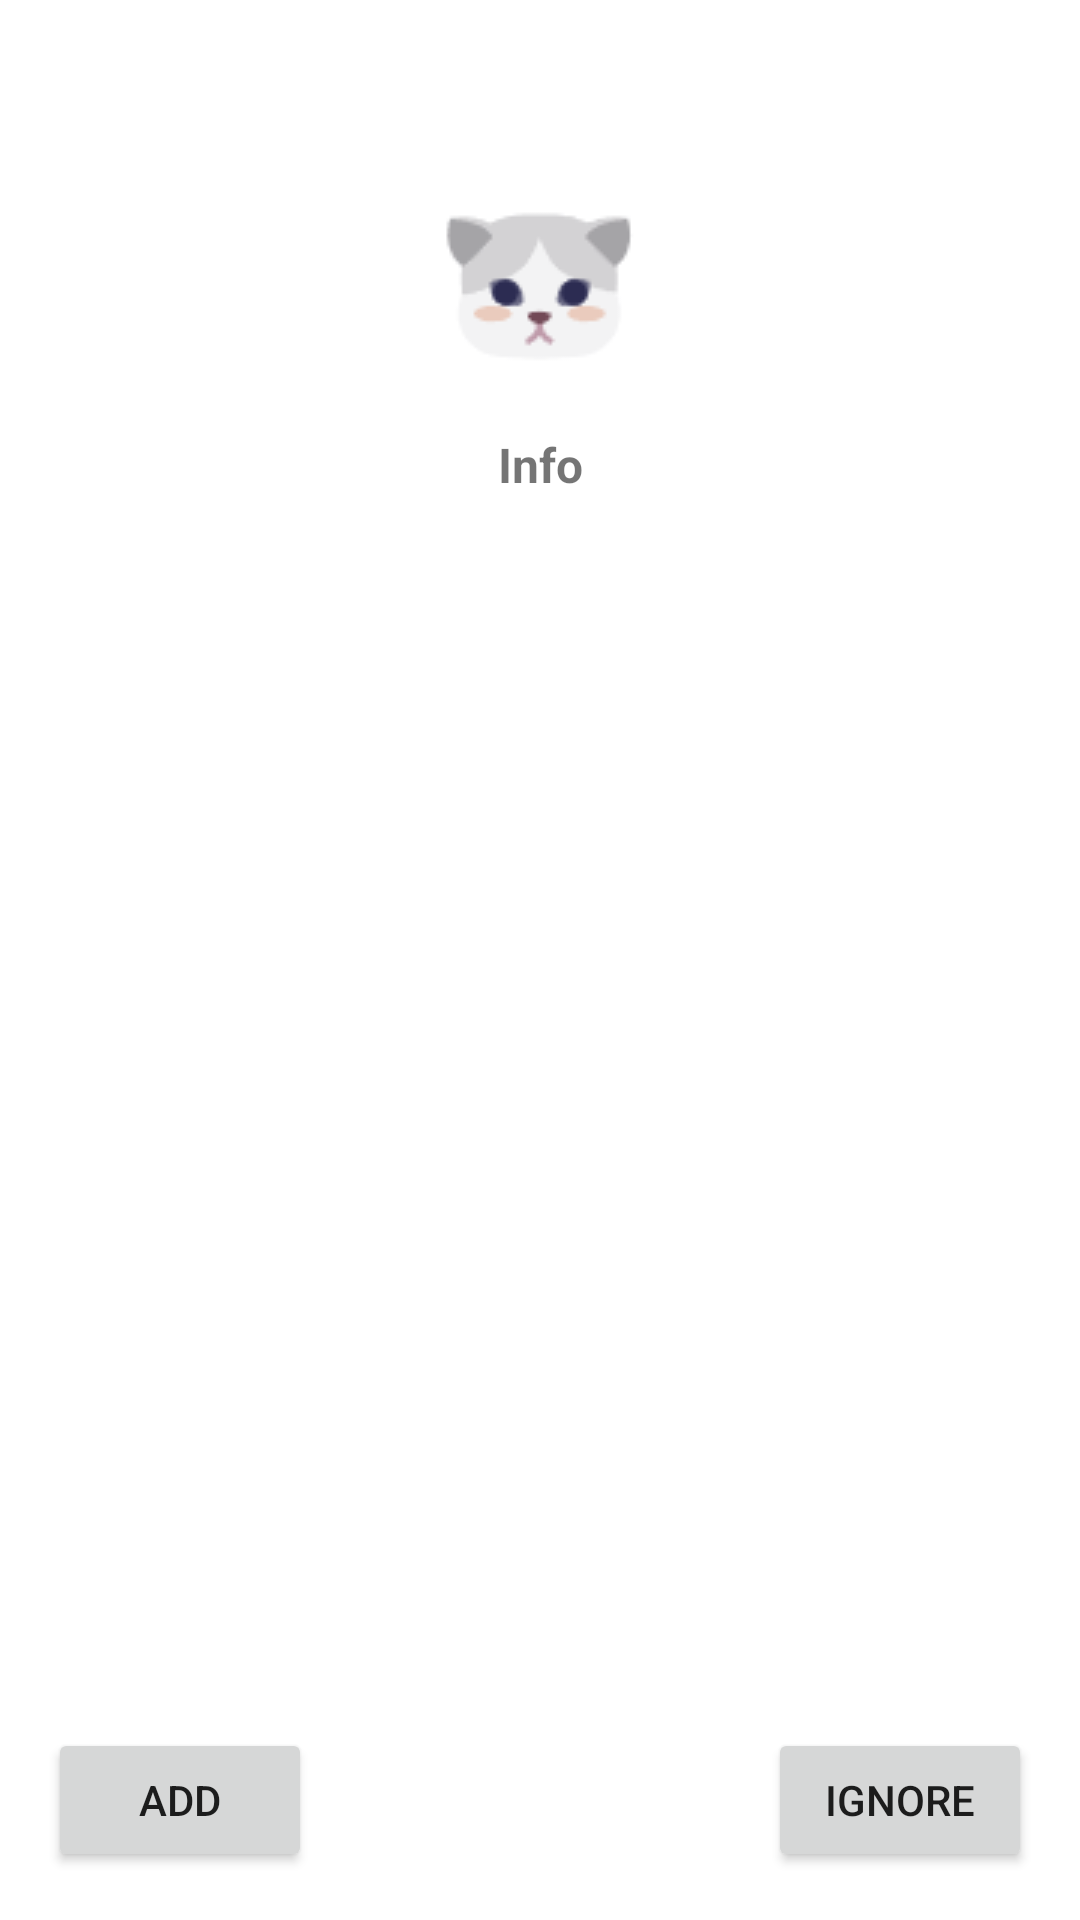

Android layout source for this screen:
<!-- AndroidManifest.xml: application theme Theme.FindOne -->
<!-- res/layout/fragment_find.xml -->
<?xml version="1.0" encoding="utf-8"?>
<FrameLayout xmlns:android="http://schemas.android.com/apk/res/android"
    xmlns:app="http://schemas.android.com/apk/res-auto"
    xmlns:tools="http://schemas.android.com/tools"
    android:layout_width="match_parent"
    android:layout_height="match_parent"
    tools:context=".ui.find.FindFragment">

    <androidx.constraintlayout.widget.ConstraintLayout
        android:layout_width="match_parent"
        android:layout_height="match_parent">

        <ImageView
            android:id="@+id/imageView"
            android:layout_width="wrap_content"
            android:layout_height="wrap_content"
            android:layout_marginTop="64dp"
            android:src="@drawable/cat"
            app:layout_constraintEnd_toEndOf="parent"
            app:layout_constraintStart_toStartOf="parent"
            app:layout_constraintTop_toTopOf="parent" />

        <TextView
            android:id="@+id/textView_info"
            android:layout_width="wrap_content"
            android:layout_height="wrap_content"
            android:layout_marginTop="16dp"
            android:text="Info"
            android:textSize="16sp"
            android:textStyle="bold"
            app:layout_constraintEnd_toEndOf="parent"
            app:layout_constraintStart_toStartOf="parent"
            app:layout_constraintTop_toBottomOf="@+id/imageView" />

        <Button
            android:id="@+id/button_agree"
            android:layout_width="wrap_content"
            android:layout_height="wrap_content"
            android:layout_marginStart="16dp"
            android:layout_marginBottom="16dp"
            android:text="ADD"
            app:layout_constraintBottom_toBottomOf="parent"
            app:layout_constraintStart_toStartOf="parent" />

        <Button
            android:id="@+id/button_reject"
            android:layout_width="wrap_content"
            android:layout_height="wrap_content"
            android:layout_marginEnd="16dp"
            android:layout_marginBottom="16dp"
            android:text="IGNORE"
            app:layout_constraintBottom_toBottomOf="parent"
            app:layout_constraintEnd_toEndOf="parent" />
    </androidx.constraintlayout.widget.ConstraintLayout>

</FrameLayout>
<!-- resources referenced by this layout -->
<resources>
  <!-- drawable cat: png bitmap (drawable, 2507 bytes) -->
  <style name="Theme.FindOne" parent="Theme.MaterialComponents.DayNight.DarkActionBar">
          
          <item name="colorPrimary">@color/purple_500</item>
          <item name="colorPrimaryVariant">@color/purple_700</item>
          <item name="colorOnPrimary">@color/white</item>
          
          <item name="colorSecondary">@color/teal_200</item>
          <item name="colorSecondaryVariant">@color/teal_700</item>
          <item name="colorOnSecondary">@color/black</item>
          
          <item name="android:statusBarColor" tools:targetApi="l">?attr/colorPrimaryVariant</item>
          
      </style>
  <!-- not gathered from this repository: default colours our renderer supplied (Android Studio template values) -->
  <color name="purple_500">#FF6200EE</color>
  <color name="purple_700">#FF3700B3</color>
  <color name="teal_200">#FF03DAC5</color>
  <color name="teal_700">#FF018786</color>
  <color name="black">#FF000000</color>
  <color name="white">#FFFFFFFF</color>
</resources>
